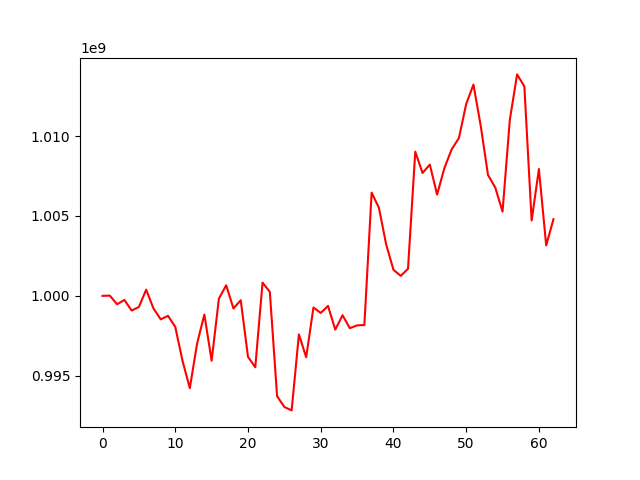

The table this chart was drawn from, first rows:
, 0
0, 1000000000
1, 1000016317
2, 999474070
3, 999747141
4, 999081851
5, 999306063
6, 1000388141
7, 999214777
8, 998530922
9, 998751699
10, 998055747
11, 995925820
12, 994223964
13, 997017580
14, 998828334
15, 995943579
16, 999829611
17, 1000663274
18, 999211292
19, 999726325
20, 996184195
21, 995531070
22, 1000828040
23, 1000248657
24, 993722801
25, 993044128
26, 992831077
27, 997589549
28, 996156483
29, 999271645
30, 998930580
31, 999371474
32, 997886907
33, 998788497
34, 997978054
35, 998152869
36, 998173675
37, 1006462940
38, 1005514567
39, 1003216316
40, 1001631607
41, 1001250684
42, 1001693646
43, 1009024932
44, 1007694289
45, 1008216213
46, 1006338224
47, 1007992906
48, 1009167446
49, 1009876883
50, 1012008850
51, 1013224897
52, 1010644777
53, 1007567273
54, 1006779676
55, 1005273452
56, 1011010972
57, 1013862484
58, 1013108355
59, 1004719848
... 3 more rows
